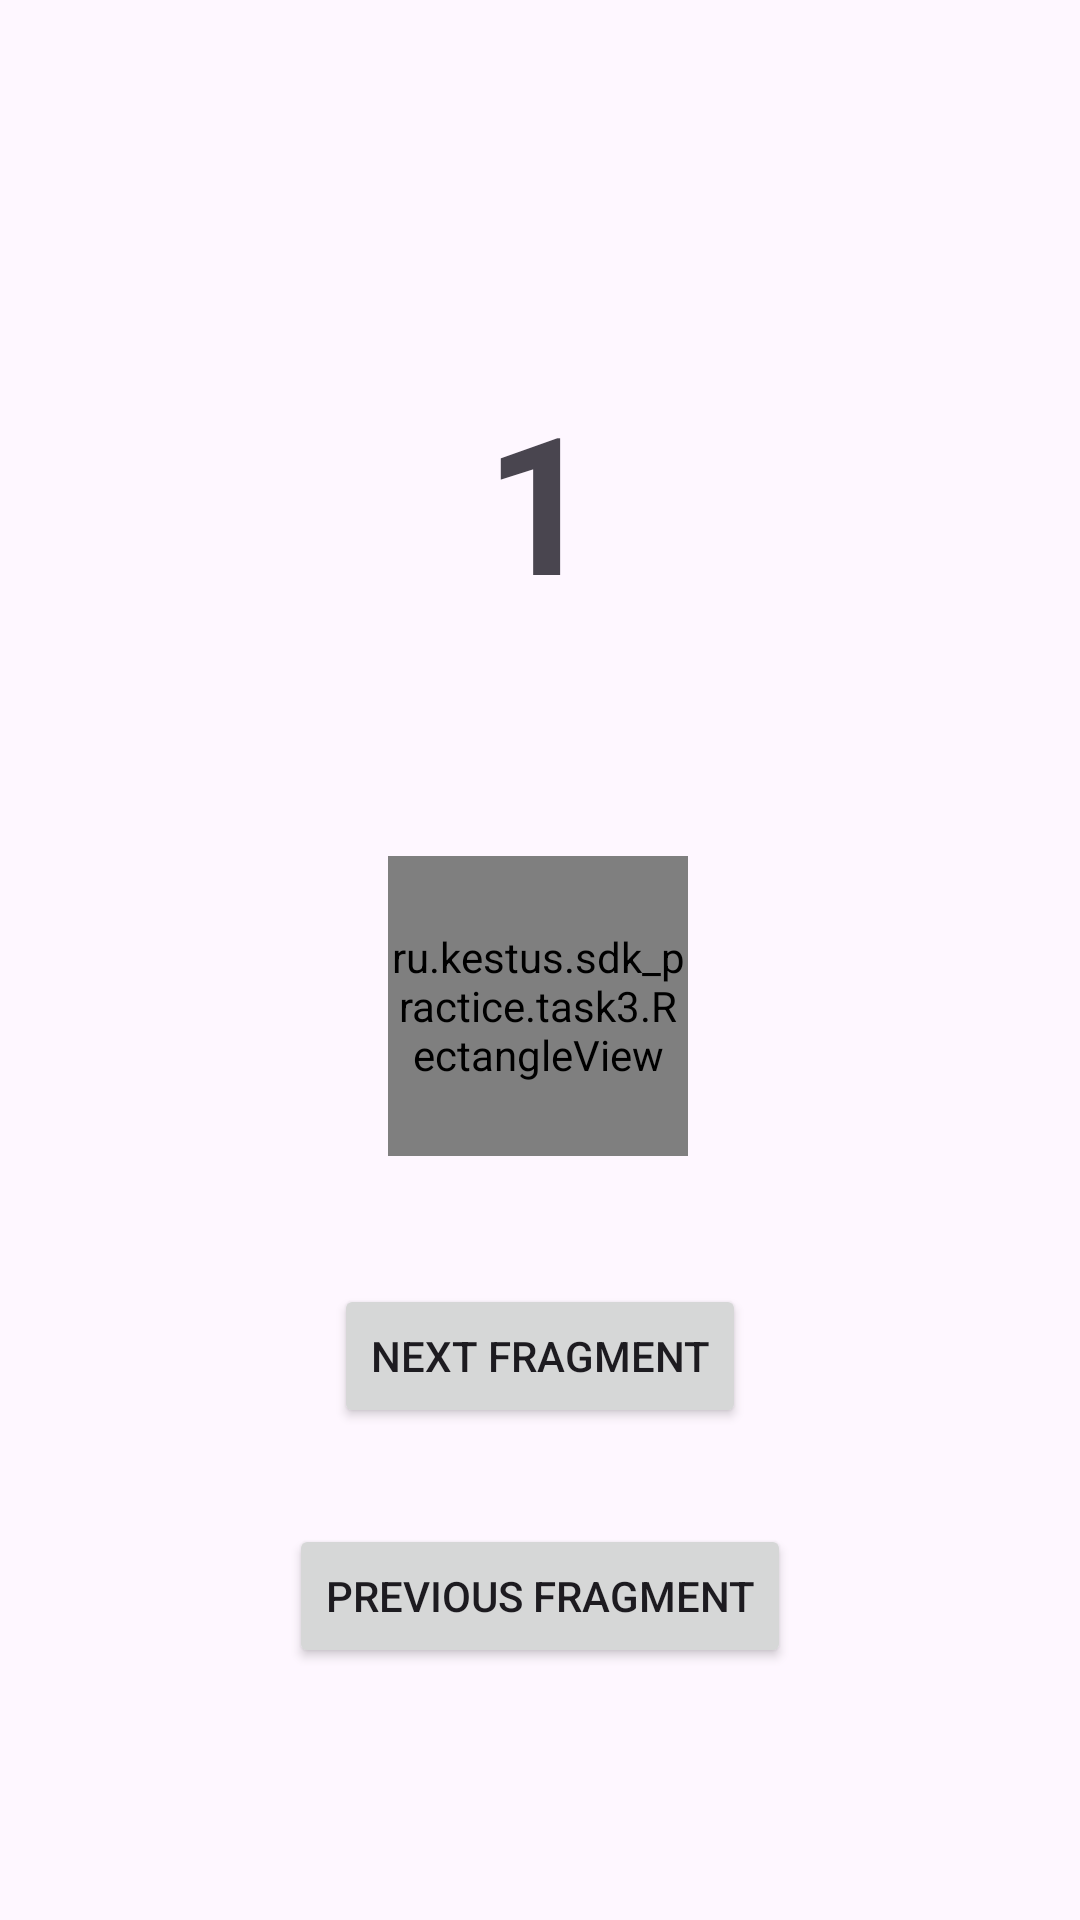

Android layout source for this screen:
<!-- AndroidManifest.xml: application theme Theme.Sdk_practice -->
<!-- res/layout/fragment_first.xml -->
<?xml version="1.0" encoding="utf-8"?>
<androidx.constraintlayout.widget.ConstraintLayout xmlns:android="http://schemas.android.com/apk/res/android"
    xmlns:app="http://schemas.android.com/apk/res-auto"
    xmlns:tools="http://schemas.android.com/tools"
    android:layout_width="match_parent"
    android:layout_height="match_parent"
    tools:context=".task1.fragment.FirstFragment">

    <TextView
        android:id="@+id/textView"
        android:layout_width="wrap_content"
        android:layout_height="wrap_content"
        android:layout_marginTop="124dp"
        android:text="1"
        android:textSize="64sp"
        android:textStyle="bold"
        app:layout_constraintEnd_toEndOf="parent"
        app:layout_constraintStart_toStartOf="parent"
        app:layout_constraintTop_toTopOf="parent" />

    <ru.example.sdk_practice.task3.RectangleView
        android:layout_width="100dp"
        android:layout_height="100dp"
        android:layout_marginTop="76dp"
        app:layout_constraintEnd_toEndOf="parent"
        app:layout_constraintHorizontal_bias="0.498"
        app:layout_constraintStart_toStartOf="parent"
        app:layout_constraintTop_toBottomOf="@+id/textView" />

    <Button
        android:id="@+id/btn_next_fragment"
        android:layout_width="wrap_content"
        android:layout_height="wrap_content"
        android:layout_marginBottom="164dp"
        android:text="Next Fragment"
        app:layout_constraintBottom_toBottomOf="parent"
        app:layout_constraintEnd_toEndOf="parent"
        app:layout_constraintStart_toStartOf="parent" />

    <Button
        android:id="@+id/btn_previous_fragment"
        android:layout_width="wrap_content"
        android:layout_height="wrap_content"
        android:layout_marginTop="32dp"
        android:text="Previous Fragment"
        app:layout_constraintEnd_toEndOf="parent"
        app:layout_constraintStart_toStartOf="parent"
        app:layout_constraintTop_toBottomOf="@id/btn_next_fragment" />

</androidx.constraintlayout.widget.ConstraintLayout>
<!-- resources referenced by this layout -->
<resources>
  <style name="Theme.Sdk_practice" parent="Base.Theme.Sdk_practice" />
  <style name="Base.Theme.Sdk_practice" parent="Theme.Material3.DayNight.NoActionBar">
          
          
      </style>
</resources>
